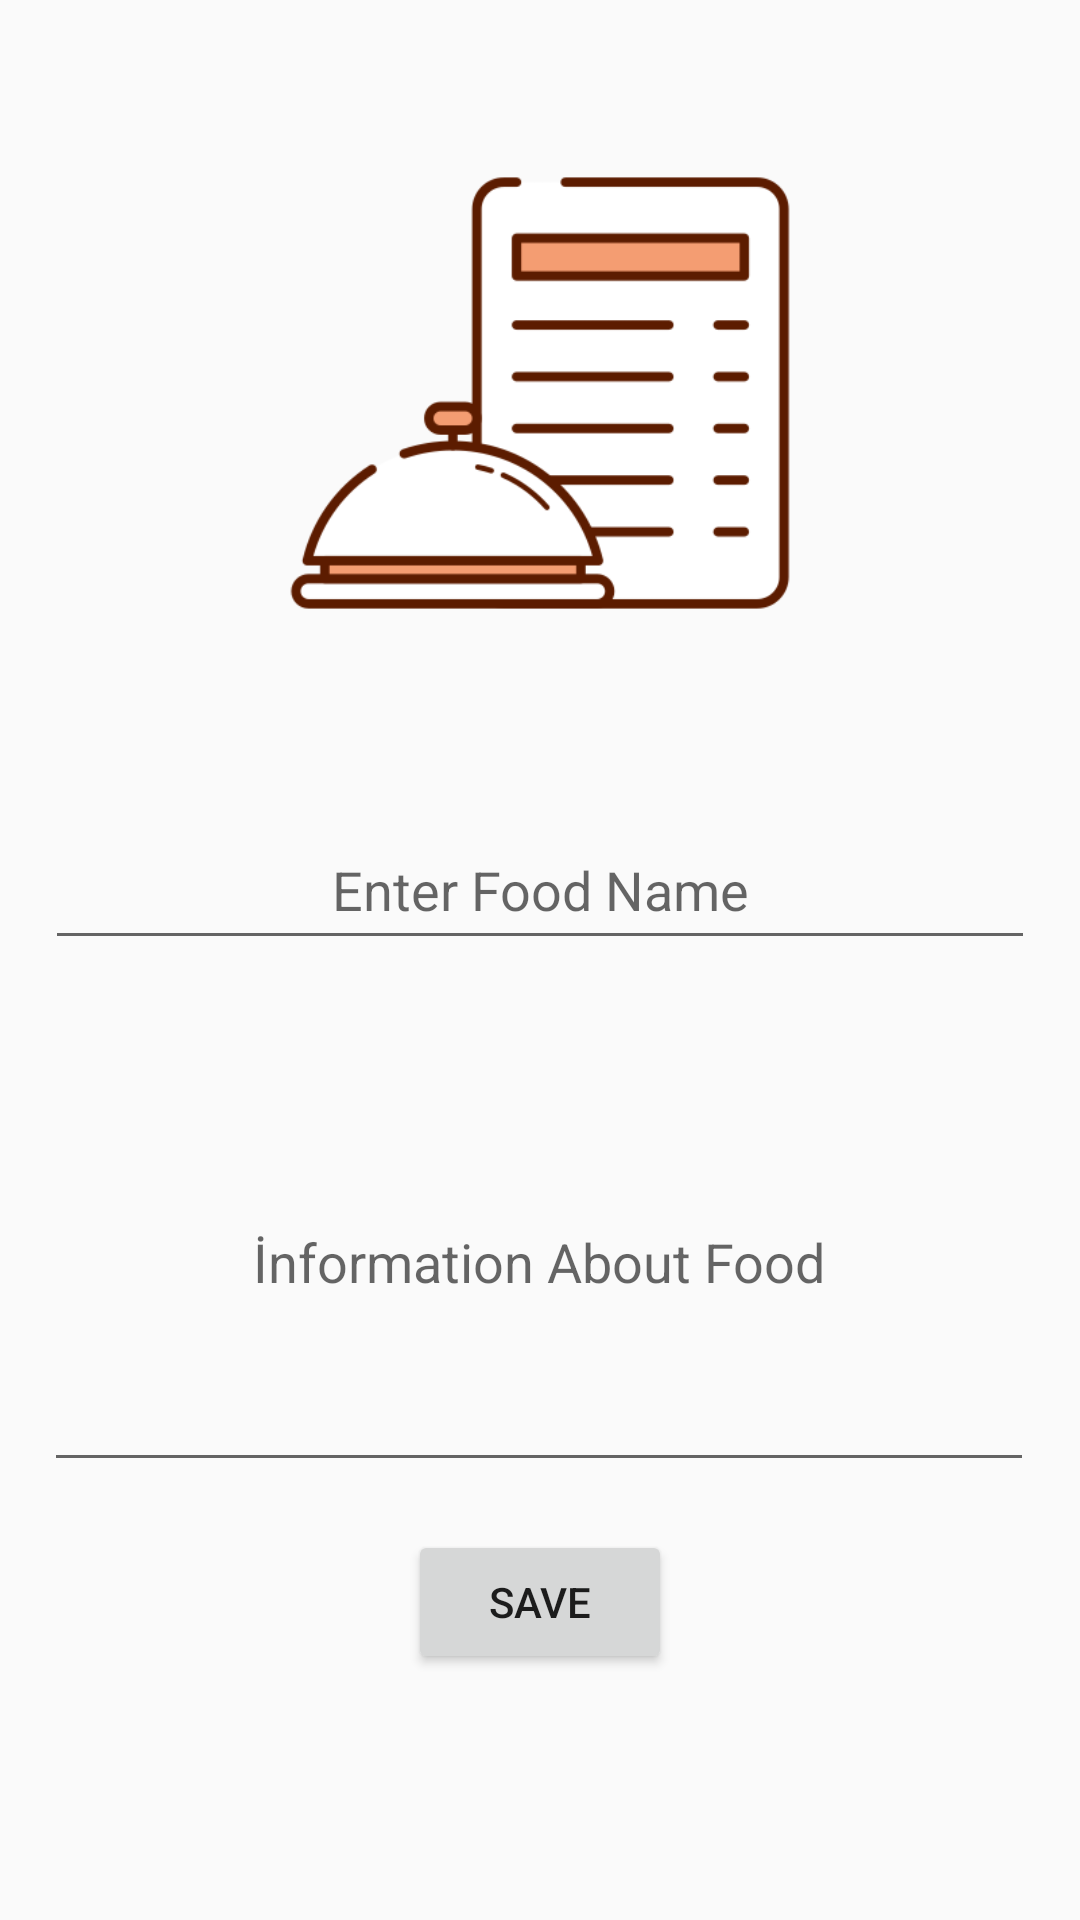

Reconstruct the res/layout file that produces this screen, plus the resources it refers to.
<!-- AndroidManifest.xml: application theme Theme.FoodBookJava -->
<!-- res/layout/activity_food.xml -->
<?xml version="1.0" encoding="utf-8"?>
<androidx.constraintlayout.widget.ConstraintLayout xmlns:android="http://schemas.android.com/apk/res/android"
    xmlns:app="http://schemas.android.com/apk/res-auto"
    xmlns:tools="http://schemas.android.com/tools"
    android:layout_width="match_parent"
    android:layout_height="match_parent"
    tools:context=".FoodActivity">

    <ImageView
        android:id="@+id/imageView"
        android:layout_width="230dp"
        android:layout_height="230dp"
        android:layout_marginTop="16dp"
        android:onClick="selectFood"
        app:layout_constraintEnd_toEndOf="parent"
        app:layout_constraintStart_toStartOf="parent"
        app:layout_constraintTop_toTopOf="parent"
        app:srcCompat="@drawable/selectfood" />

    <EditText
        android:id="@+id/foodText"
        android:layout_width="330dp"
        android:layout_height="50dp"
        android:layout_marginTop="24dp"
        android:ems="10"
        android:gravity="center"
        android:hint="Enter Food Name"
        android:inputType="text"
        app:layout_constraintEnd_toEndOf="parent"
        app:layout_constraintStart_toStartOf="parent"
        app:layout_constraintTop_toBottomOf="@+id/imageView" />

    <EditText
        android:id="@+id/infoText"
        android:layout_width="330dp"
        android:layout_height="150dp"
        android:layout_marginTop="24dp"
        android:ems="10"
        android:gravity="center"
        android:hint="İnformation About Food"
        android:inputType="textMultiLine"
        app:layout_constraintEnd_toEndOf="parent"
        app:layout_constraintHorizontal_bias="0.493"
        app:layout_constraintStart_toStartOf="parent"
        app:layout_constraintTop_toBottomOf="@+id/foodText" />

    <Button
        android:id="@+id/button"
        android:layout_width="wrap_content"
        android:layout_height="wrap_content"
        android:layout_marginTop="16dp"
        android:onClick="save"
        android:text="Save"
        app:layout_constraintEnd_toEndOf="parent"
        app:layout_constraintStart_toStartOf="parent"
        app:layout_constraintTop_toBottomOf="@+id/infoText" />
</androidx.constraintlayout.widget.ConstraintLayout>
<!-- resources referenced by this layout -->
<resources>
  <!-- drawable selectfood: png bitmap (drawable, 13259 bytes) -->
  <style name="Theme.FoodBookJava" parent="Base.Theme.FoodBookJava" />
  <style name="Base.Theme.FoodBookJava" parent="Theme.AppCompat.Light.DarkActionBar">
          
          <item name="colorPrimary">@color/colorPrimary</item>
          <item name="colorPrimaryDark">@color/colorPrimaryDark</item>
          <item name="colorAccent">@color/colorAccent</item>
      </style>
  <color name="colorPrimary">#FF5722</color>
  <color name="colorPrimaryDark">#E64A19</color>
  <color name="colorAccent">#FF9800</color>
</resources>
